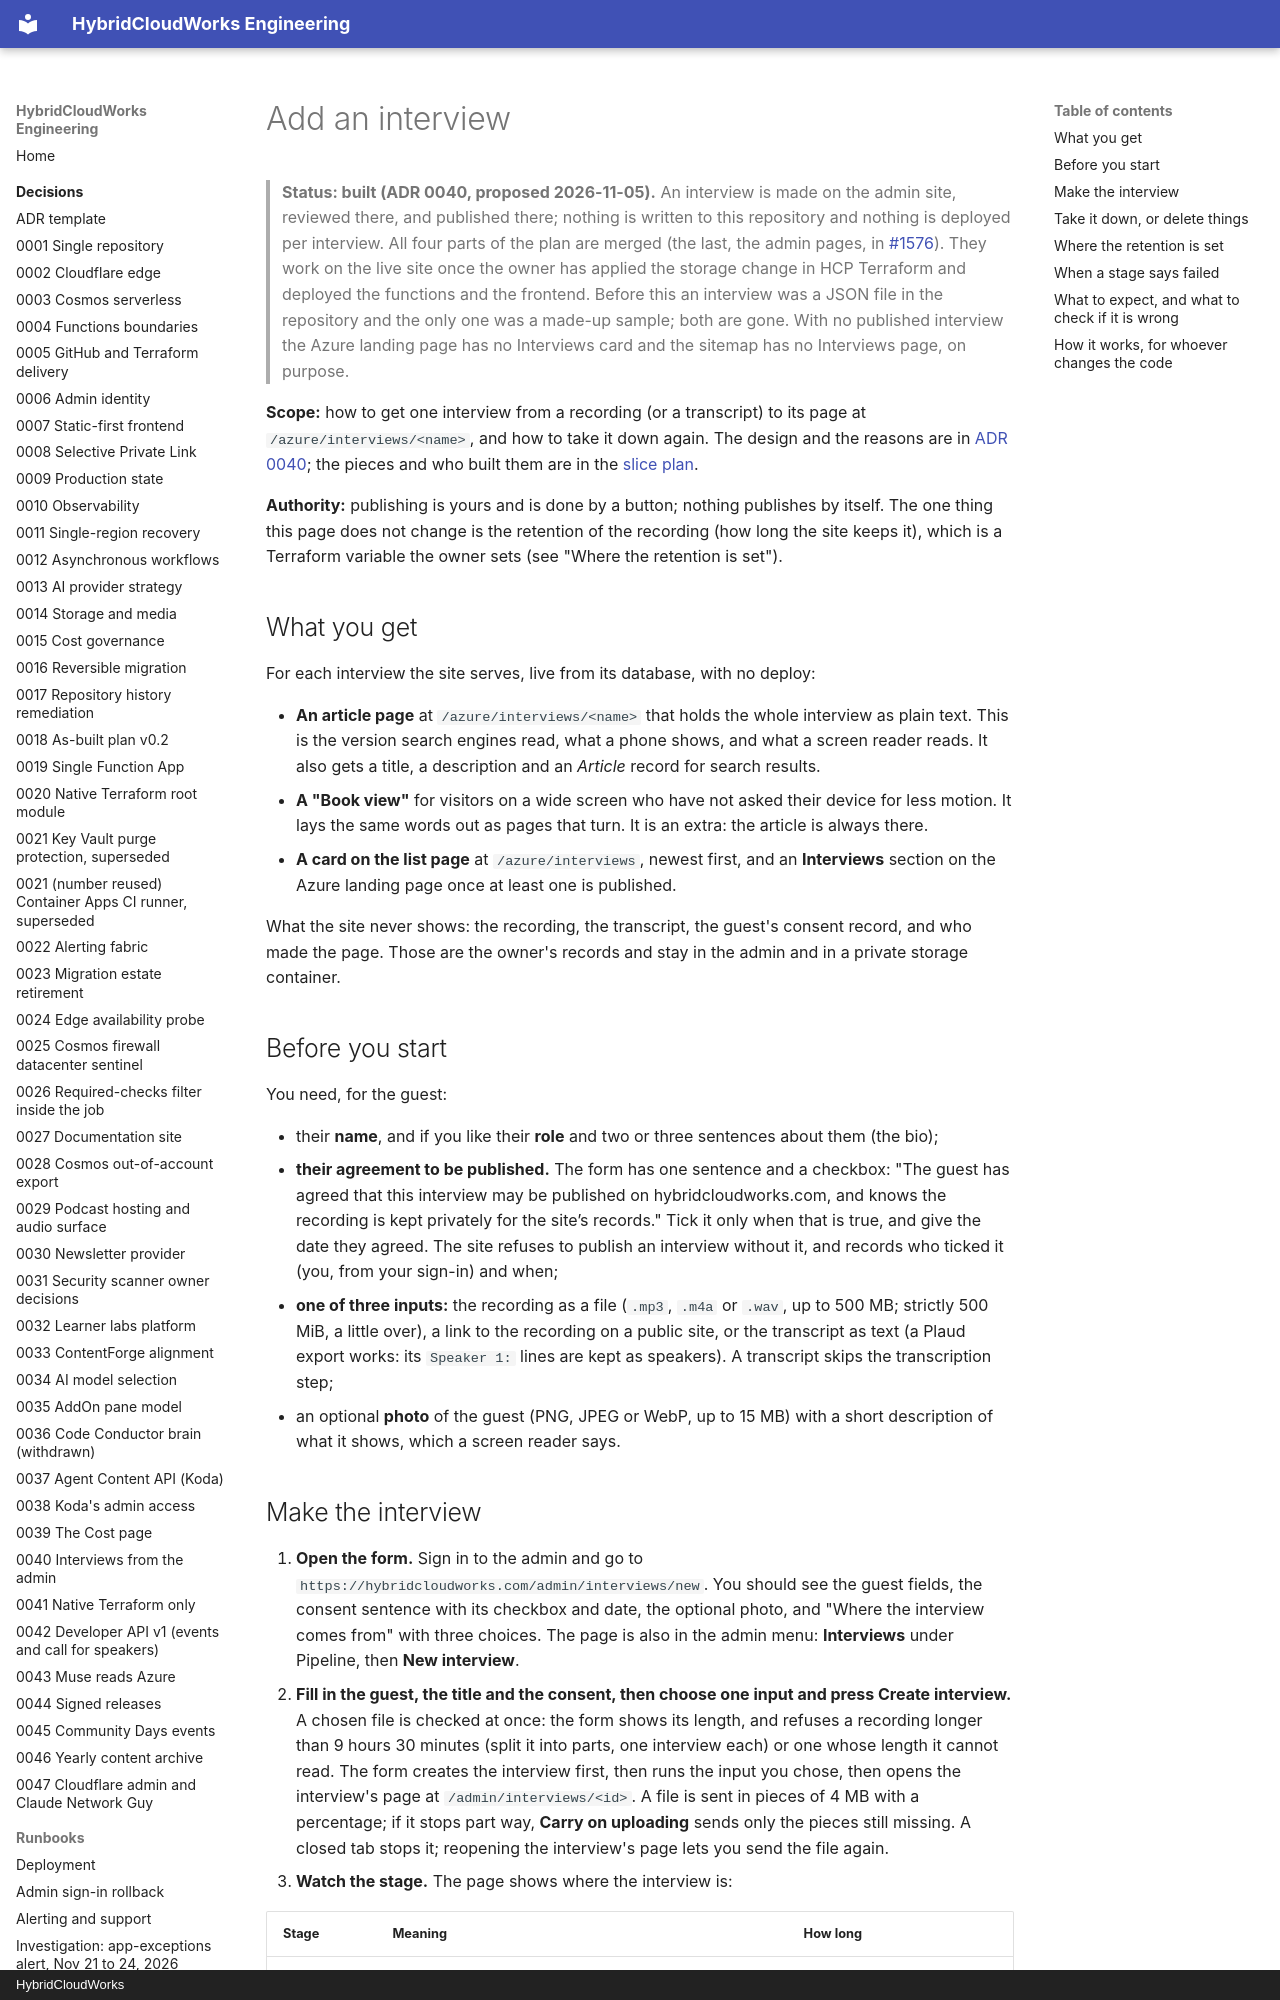

repository: saulpatinojr/HCW-HybridCloudWorks · page: runbooks/add-an-interview/index.html · generator: mkdocs · copyright: HybridCloudWorks

# Add an interview

> **Status: built (ADR 0040, proposed 2026-11-05).** An interview is made on
> the admin site, reviewed there, and published there; nothing is written to
> this repository and nothing is deployed per interview. All four parts of the
> plan are merged (the last, the admin pages, in
> [#1576](https://github.com/saulpatinojr/HCW-HybridCloudWorks/pull/1576)).
> They work on the live site once the owner has applied the storage change in
> HCP Terraform and deployed the functions and the frontend. Before this an
> interview was a JSON file in the repository and the only one was a made-up
> sample; both are gone. With no published interview the Azure landing page
> has no Interviews card and the sitemap has no Interviews page, on purpose.

**Scope:** how to get one interview from a recording (or a transcript) to its
page at `/azure/interviews/<name>`, and how to take it down again. The design
and the reasons are in
[ADR 0040](../decisions/0040-interviews-from-the-admin.md); the pieces and
who built them are in the
[slice plan](../architecture/interviews-slices.md).

**Authority:** publishing is yours and is done by a button; nothing publishes
by itself. The one thing this page does not change is the retention of the
recording (how long the site keeps it), which is a Terraform variable the
owner sets (see "Where the retention is set").

## What you get

For each interview the site serves, live from its database, with no deploy:

- **An article page** at `/azure/interviews/<name>` that holds the whole
  interview as plain text. This is the version search engines read, what a
  phone shows, and what a screen reader reads. It also gets a title, a
  description and an *Article* record for search results.
- **A "Book view"** for visitors on a wide screen who have not asked their
  device for less motion. It lays the same words out as pages that turn. It is
  an extra: the article is always there.
- **A card on the list page** at `/azure/interviews`, newest first, and an
  **Interviews** section on the Azure landing page once at least one is
  published.

What the site never shows: the recording, the transcript, the guest's
consent record, and who made the page. Those are the owner's records and
stay in the admin and in a private storage container.

## Before you start

You need, for the guest:

- their **name**, and if you like their **role** and two or three sentences
  about them (the bio);
- **their agreement to be published.** The form has one sentence and a
  checkbox: "The guest has agreed that this interview may be published on
  hybridcloudworks.com, and knows the recording is kept privately for the
  site’s records." Tick it only when that is true, and give the date they
  agreed. The site refuses to publish an interview without it, and records
  who ticked it (you, from your sign-in) and when;
- **one of three inputs:** the recording as a file (`.mp3`, `.m4a` or
  `.wav`, up to 500 MB; strictly 500 MiB, a little over), a link to the
  recording on a public site, or the
  transcript as text (a Plaud export works: its `Speaker 1:` lines are kept
  as speakers). A transcript skips the transcription step;
- an optional **photo** of the guest (PNG, JPEG or WebP, up to 15 MB) with a
  short description of what it shows, which a screen reader says.
